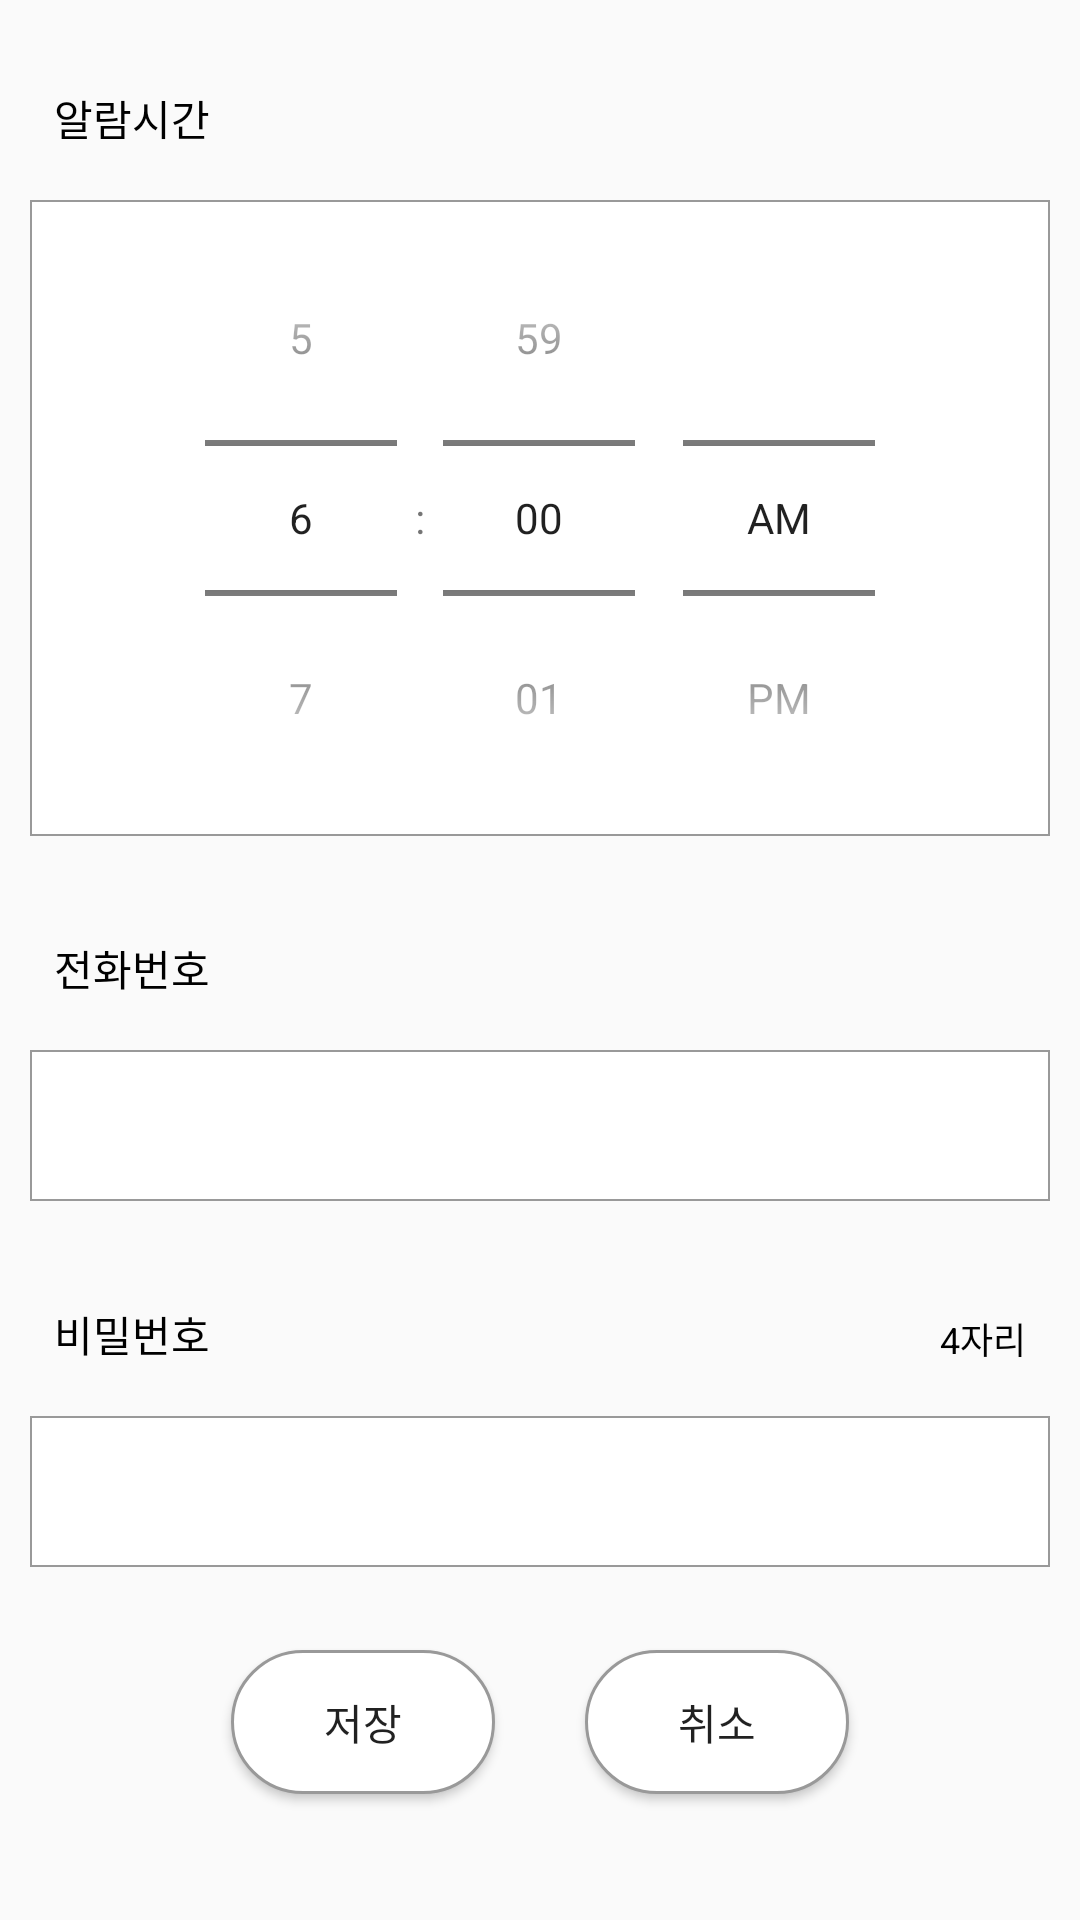

Here is an Android app screen rendered from its layout file. Give the layout XML and the strings, colors and styles it references.
<!-- AndroidManifest.xml: application theme AppTheme -->
<!-- res/layout/fragment_add_alarm.xml -->
<?xml version="1.0" encoding="utf-8"?>
<android.support.constraint.ConstraintLayout xmlns:android="http://schemas.android.com/apk/res/android"
    xmlns:app="http://schemas.android.com/apk/res-auto"
    xmlns:tools="http://schemas.android.com/tools"
    android:layout_width="match_parent"
    android:layout_height="match_parent"
    android:background="#FAFAFA"
    android:padding="10dp">


    <TextView
        android:id="@+id/textView_password_error"
        android:layout_width="wrap_content"
        android:layout_height="wrap_content"
        android:layout_marginEnd="8dp"
        android:layout_marginStart="8dp"
        android:text="4자리"
        android:textColor="@color/colorBlack"
        android:textSize="12sp"
        app:layout_constraintBottom_toBottomOf="@+id/textView_password"
        app:layout_constraintEnd_toEndOf="parent"
        app:layout_constraintHorizontal_bias="1.0"
        app:layout_constraintStart_toEndOf="@+id/textView_password"
        app:layout_constraintTop_toTopOf="@+id/textView_password"
        app:layout_constraintVertical_bias="1.0" />

    <TextView
        android:id="@+id/textView_password"
        android:layout_width="wrap_content"
        android:layout_height="wrap_content"
        android:layout_marginEnd="8dp"
        android:layout_marginStart="8dp"
        android:layout_marginTop="25dp"
        android:text="비밀번호"
        android:textColor="@color/colorBlack"
        app:layout_constraintBottom_toTopOf="@+id/alarm_password_edit"
        app:layout_constraintEnd_toEndOf="parent"
        app:layout_constraintHorizontal_bias="0.0"
        app:layout_constraintStart_toStartOf="parent"
        app:layout_constraintTop_toBottomOf="@+id/alarm_phone_edit" />

    <TextView
        android:id="@+id/textView_alarm_time"
        android:layout_width="wrap_content"
        android:layout_height="wrap_content"
        android:layout_marginBottom="8dp"
        android:layout_marginEnd="8dp"
        android:layout_marginStart="8dp"
        android:layout_marginTop="10dp"
        android:text="알람시간"
        android:textColor="@color/colorBlack"
        app:layout_constraintBottom_toTopOf="@+id/timePicker"
        app:layout_constraintEnd_toEndOf="parent"
        app:layout_constraintHorizontal_bias="0.0"
        app:layout_constraintStart_toStartOf="parent"
        app:layout_constraintTop_toTopOf="parent"
        app:layout_constraintVertical_bias="0.0" />

    <TextView
        android:id="@+id/textView_phone"
        android:layout_width="wrap_content"
        android:layout_height="wrap_content"
        android:layout_marginBottom="8dp"
        android:layout_marginEnd="8dp"
        android:layout_marginStart="8dp"
        android:layout_marginTop="25dp"
        android:text="전화번호"
        android:textColor="@color/colorBlack"
        app:layout_constraintBottom_toTopOf="@+id/alarm_phone_edit"
        app:layout_constraintEnd_toEndOf="parent"
        app:layout_constraintHorizontal_bias="0.0"
        app:layout_constraintStart_toStartOf="parent"
        app:layout_constraintTop_toBottomOf="@+id/timePicker" />

    <TimePicker
        android:id="@+id/timePicker"
        android:layout_width="0dp"
        android:layout_height="wrap_content"
        android:layout_gravity="center_horizontal"
        android:background="@drawable/border_black_notice"
        android:timePickerMode="spinner"
        app:layout_constraintBottom_toTopOf="@+id/textView_phone"
        app:layout_constraintEnd_toEndOf="parent"
        app:layout_constraintHorizontal_bias="0.5"
        app:layout_constraintStart_toStartOf="parent"
        app:layout_constraintTop_toBottomOf="@+id/textView_alarm_time" />

    <EditText
        android:id="@+id/alarm_password_edit"
        android:layout_width="match_parent"
        android:layout_height="wrap_content"
        android:layout_marginBottom="4dp"
        android:layout_marginTop="8dp"
        android:background="@drawable/border_black_notice"
        android:textColor="@color/colorBlack"
        android:inputType="numberPassword"
        android:padding="13sp"
        app:layout_constraintBottom_toTopOf="@+id/linearLayout6"
        app:layout_constraintEnd_toEndOf="parent"
        app:layout_constraintHorizontal_bias="0.5"
        app:layout_constraintStart_toStartOf="parent"
        app:layout_constraintTop_toBottomOf="@+id/textView_password" />


    <EditText
        android:id="@+id/alarm_phone_edit"
        android:layout_width="match_parent"
        android:layout_height="wrap_content"
        android:background="@drawable/border_black_notice"
        android:inputType="phone"
        android:padding="13sp"
        app:layout_constraintBottom_toTopOf="@+id/textView_password"
        app:layout_constraintEnd_toEndOf="parent"
        app:layout_constraintHorizontal_bias="0.5"
        app:layout_constraintStart_toStartOf="parent"
        app:layout_constraintTop_toBottomOf="@+id/textView_phone" />

    <LinearLayout
        android:id="@+id/linearLayout6"
        android:layout_width="wrap_content"
        android:layout_height="wrap_content"
        android:layout_gravity="center"
        android:layout_marginBottom="8dp"
        android:layout_marginEnd="8dp"
        android:layout_marginStart="8dp"
        android:orientation="horizontal"
        app:layout_constraintBottom_toBottomOf="parent"
        app:layout_constraintEnd_toEndOf="parent"
        app:layout_constraintHorizontal_bias="0.5"
        app:layout_constraintStart_toStartOf="parent"
        app:layout_constraintTop_toBottomOf="@+id/alarm_password_edit"
        app:layout_constraintVertical_bias="1.0">

        <android.support.v7.widget.AppCompatButton
            android:id="@+id/ok_button"
            android:layout_width="match_parent"
            android:layout_height="wrap_content"
            android:layout_margin="15dp"
            android:background="@drawable/white_rounded_button"
            android:padding="12dp"
            android:text="저장" />

        <android.support.v7.widget.AppCompatButton
            android:id="@+id/cancel_button"
            android:layout_width="match_parent"
            android:layout_height="wrap_content"
            android:layout_margin="15dp"
            android:background="@drawable/white_rounded_button"
            android:padding="12dp"
            android:text="취소" />

    </LinearLayout>

</android.support.constraint.ConstraintLayout>
<!-- resources referenced by this layout -->
<resources>
  <color name="colorBlack">#000000</color>
  <!-- drawable border_black_notice (drawable-v24) -->
  <shape xmlns:android="http://schemas.android.com/apk/res/android"
      android:shape="rectangle">
      <corners
          android:radius="0dp"
          android:topRightRadius="0dp"
          android:bottomRightRadius="0dp"
          android:bottomLeftRadius="0dp" />
      <stroke
          android:width="0.5dp"
          android:color="@color/colorGray" />
      <solid
          android:color="@color/colorWhite"/>
  </shape>
  <!-- drawable white_rounded_button (drawable) -->
  <?xml version="1.0" encoding="utf-8"?>
  <selector xmlns:android="http://schemas.android.com/apk/res/android">
  
      <item
          android:state_pressed="true">
          <shape>
              <solid
                  android:color="@color/colorAccent"/>
              <stroke
                  android:color="@color/colorBlack"
                  android:width="1dp"/>
              <corners
                  android:radius="50dp"/>
          </shape>
      </item>
      <item>
          <shape>
              <solid
                  android:color="@color/colorWhite"/>
              <stroke
                  android:color="@color/colorGray"
                  android:width="1dp"/>
              <corners
                  android:radius="50dp"/>
          </shape>
      </item>
  
  
  </selector>
  <style name="AppTheme" parent="Theme.AppCompat.Light.NoActionBar">
          
          <item name="colorPrimary">@color/colorPrimary</item>
          <item name="colorPrimaryDark">@color/colorPrimaryDark</item>
          <item name="colorAccent">@color/colorAccent</item>
      </style>
  <color name="colorGray">#999999</color>
  <color name="colorWhite">#FFFFFF</color>
  <color name="colorAccent">#28b8ff</color>
  <color name="colorPrimary">#039BE5</color>
  <color name="colorPrimaryDark">#303F9F</color>
</resources>
